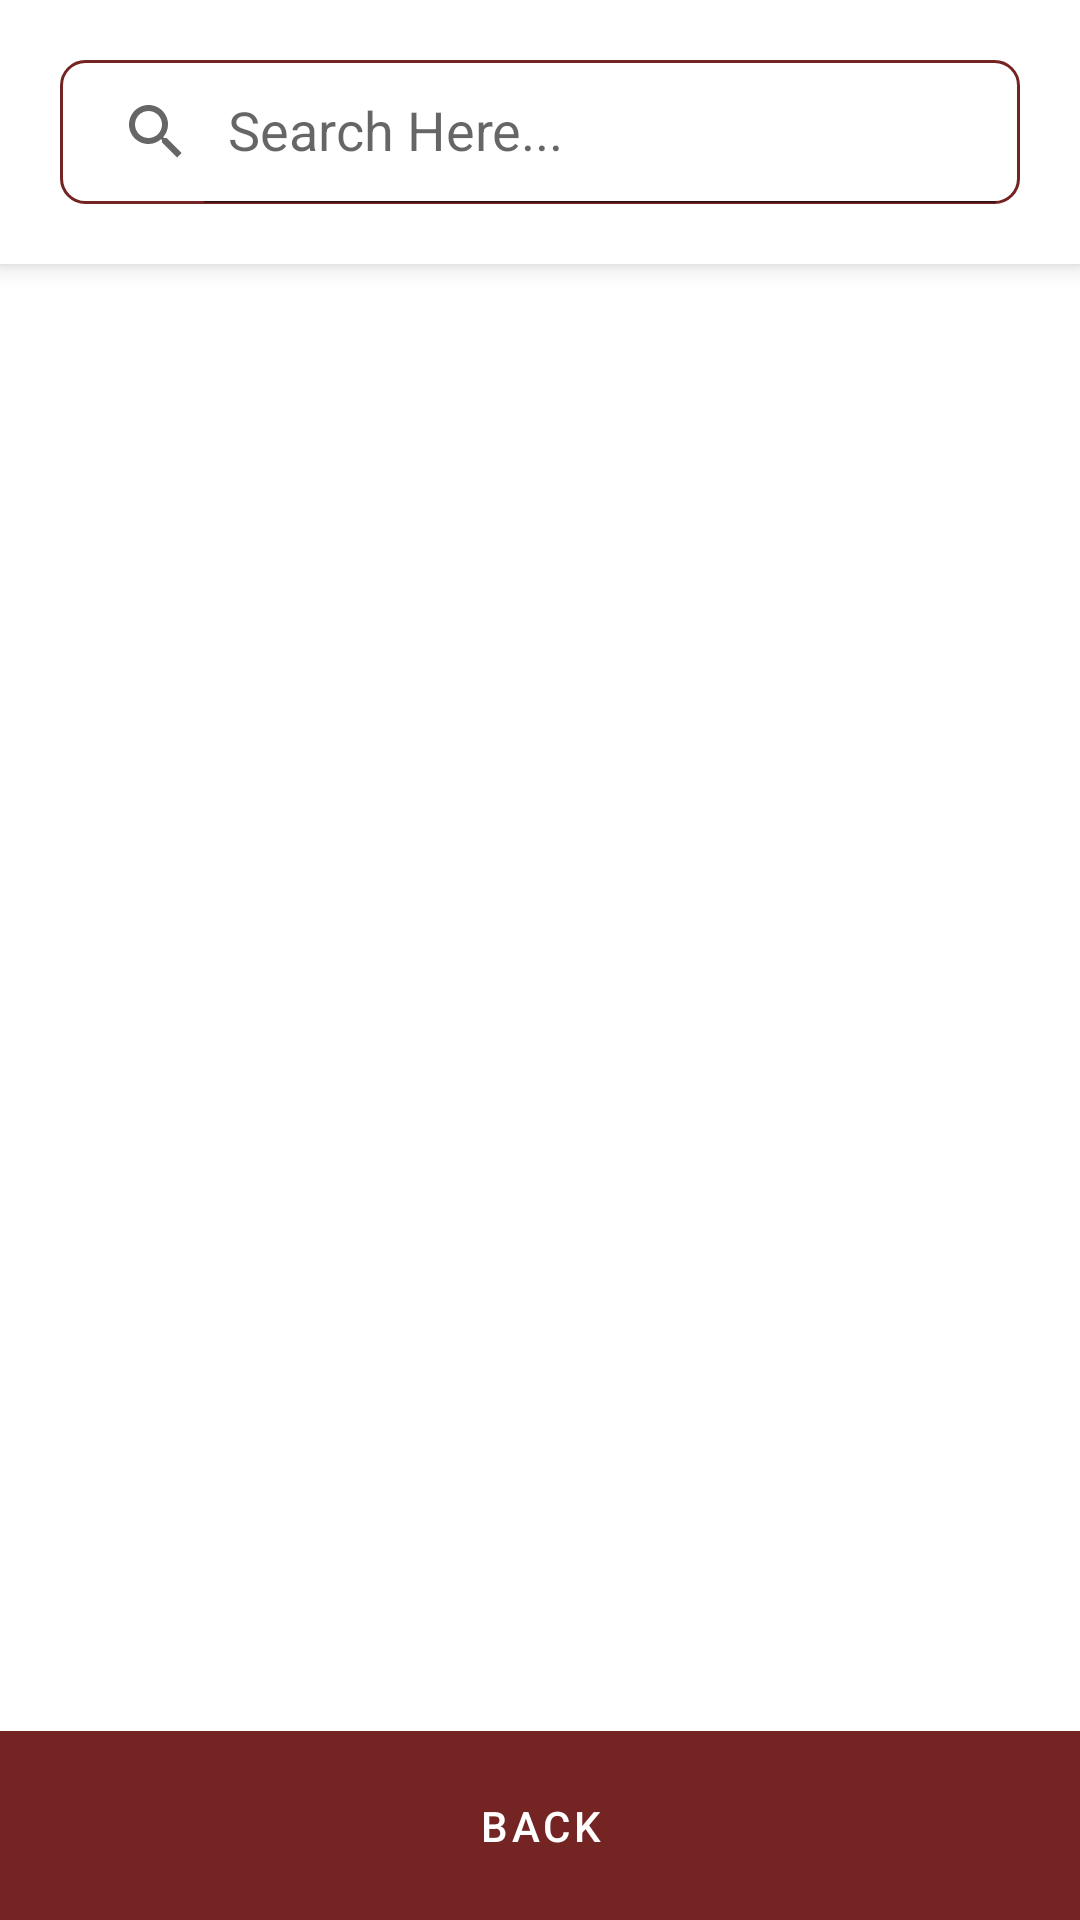

Android layout source for this screen:
<!-- AndroidManifest.xml: application theme Theme.LibraryApp -->
<!-- res/layout/activity_update_catalog.xml -->
<?xml version="1.0" encoding="utf-8"?>
<RelativeLayout xmlns:android="http://schemas.android.com/apk/res/android"
    xmlns:app="http://schemas.android.com/apk/res-auto"
    xmlns:tools="http://schemas.android.com/tools"
    android:layout_width="match_parent"
    android:layout_height="match_parent"
    tools:context=".UpdateCatalog"
    android:focusable="true"
    android:focusableInTouchMode="true"
    android:animateLayoutChanges="true">

    <RelativeLayout
        android:layout_width="match_parent"
        android:layout_height="wrap_content"
        android:background="@color/white"
        android:elevation="5dp">
        <androidx.appcompat.widget.SearchView
            android:id="@+id/searchs"
            android:layout_width="match_parent"
            android:layout_height="wrap_content"
            android:background="@drawable/search_stroke"
            android:layout_margin="20dp"
            app:queryHint="Search Here..."
            app:iconifiedByDefault="false"
            android:inputType="textCapSentences"/>
    </RelativeLayout>

    <ProgressBar
        android:id="@+id/progressbar"
        android:layout_width="wrap_content"
        android:layout_height="wrap_content"
        android:layout_marginTop="300dp"
        android:layout_centerHorizontal="true"/>

    <RelativeLayout
        android:id="@+id/imageBookLayout"
        android:layout_width="match_parent"
        android:layout_height="match_parent"
        android:elevation="5dp"
        android:visibility="gone"
        android:background="#86686868"
        android:translationZ="90dp">

        <uk.co.senab.photoview.PhotoView
            android:id="@+id/imageViewBookZoom"
            android:layout_width="match_parent"
            android:layout_height="match_parent"
            android:layout_centerHorizontal="true"
            android:layout_centerVertical="true"
            android:layout_margin="10dp"
            android:src="@drawable/icon_bookimage" />

        <androidx.appcompat.widget.AppCompatButton
            android:id="@+id/exit"
            android:layout_width="110dp"
            android:layout_height="110dp"
            android:layout_alignParentRight="true"
            android:layout_marginEnd="-45dp"
            android:layout_marginTop="-45dp"
            android:background="@drawable/backcorner"
            android:paddingEnd="30dp"
            android:translationZ="100dp"
            android:text="✖"
            android:textAlignment="center"
            android:textColor="@color/white"
            android:textSize="30dp"
            android:paddingTop="20dp" />
    </RelativeLayout>

    <ScrollView
        android:layout_width="match_parent"
        android:layout_height="match_parent">

        <RelativeLayout
            android:layout_width="match_parent"
            android:layout_height="match_parent"
            android:background="@color/white">

            <TextView
                android:id="@+id/spacing"
                android:layout_width="match_parent"
                android:layout_height="wrap_content"
                android:paddingTop="90dp" />

            <androidx.recyclerview.widget.RecyclerView
                android:id="@+id/rv"
                android:layout_width="match_parent"
                android:layout_height="wrap_content"
                android:layout_below="@id/spacing"
                android:layout_marginBottom="120dp"
                android:elevation="10dp"
                android:nestedScrollingEnabled="false" />

        </RelativeLayout>
    </ScrollView>


    <com.google.android.material.button.MaterialButton
        android:id="@+id/backbutton"
        android:layout_width="match_parent"
        android:layout_height="wrap_content"
        android:layout_alignParentEnd="true"
        android:layout_alignParentBottom="true"
        android:background="@drawable/shape"
        android:elevation="100dp"
        android:padding="16dp"
        android:text="Back"
        android:textColor="@color/white"
        app:backgroundTint="#752424"
        app:icon="@drawable/ic_baseline_arrow_back_ios_24"
        app:iconGravity="textTop"
        app:iconTint="@color/white" />

</RelativeLayout>
<!-- resources referenced by this layout -->
<resources>
  <color name="white">#FFFFFFFF</color>
  <!-- drawable backcorner (drawable) -->
  <?xml version="1.0" encoding="utf-8"?>
  <layer-list xmlns:android="http://schemas.android.com/apk/res/android">
      <item android:left="3dp" android:top="4dp">
          <shape android:shape="oval">
              <solid android:color="#86AAA9A9" />
          </shape>
      </item>
      <item android:bottom="4dp" android:right="3dp" android:state_pressed="false">
          <shape android:shape="oval">
              <solid android:color="@color/barmaroon"/>
  
          </shape>
      </item>
      <item android:bottom="4dp" android:right="3dp" android:state_pressed="true">
          <shape android:shape="oval">
              <solid android:color="@color/barmaroon"/>
          </shape>
      </item>
  
  </layer-list>
  <!-- drawable icon_bookimage: png bitmap (drawable, 16856 bytes) -->
  <!-- drawable search_stroke (drawable) -->
  <?xml version="1.0" encoding="utf-8"?>
  <shape xmlns:android="http://schemas.android.com/apk/res/android">
      <corners android:radius="8dp"/>
      <stroke android:color="@color/barmaroon"
          android:width="1dp" />
  </shape>
  <!-- drawable shape (drawable) -->
  <?xml version="1.0" encoding="UTF-8"?>
  <layer-list xmlns:android="http://schemas.android.com/apk/res/android">
  <item>
      <shape xmlns:android="http://schemas.android.com/apk/res/android">
  
      <corners android:radius="0dp"/>
      <padding android:left="0dip" android:top="0dip" android:right="0dip" android:bottom="0dip" />
  
  </shape>
  </item>
  </layer-list>
  <style name="Theme.LibraryApp" parent="Theme.MaterialComponents.DayNight.DarkActionBar">
          
          <item name="colorPrimary">#752424</item>
          <item name="colorPrimaryVariant">#752424</item>
          <item name="colorOnPrimary">#752424</item>
          
          <item name="colorSecondary">@color/teal_200</item>
          <item name="colorSecondaryVariant">@color/teal_700</item>
          <item name="colorOnSecondary">@color/black</item>
          
          <item name="android:statusBarColor" tools:targetApi="l">?attr/colorPrimaryVariant</item>
          
      </style>
  <color name="barmaroon">#752424</color>
  <color name="teal_200">#FF03DAC5</color>
  <color name="teal_700">#FF018786</color>
  <color name="black">#FF000000</color>
</resources>
